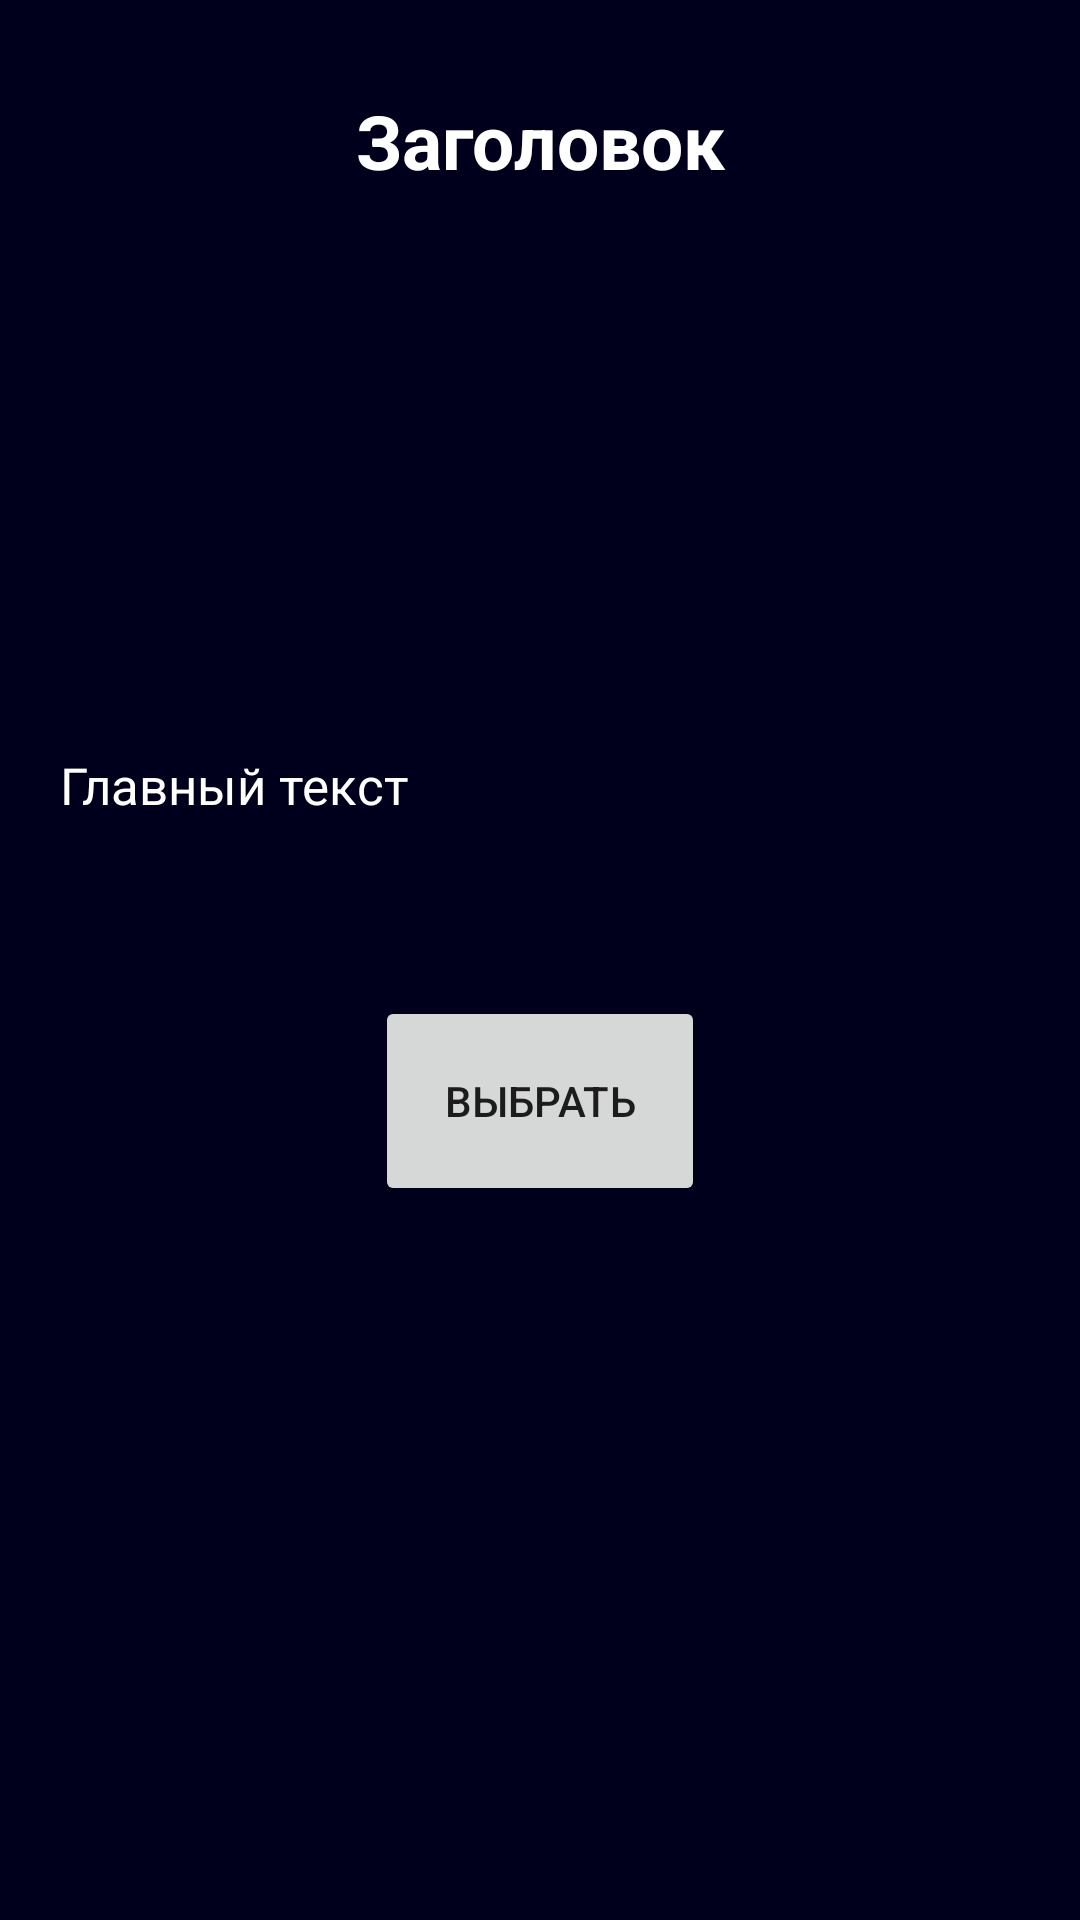

Here is an Android app screen rendered from its layout file. Give the layout XML and the strings, colors and styles it references.
<!-- AndroidManifest.xml: application theme Theme.MyApplication -->
<!-- res/layout/activity_parrots.xml -->
<?xml version="1.0" encoding="utf-8"?>
<androidx.constraintlayout.widget.ConstraintLayout xmlns:android="http://schemas.android.com/apk/res/android"
    xmlns:tools="http://schemas.android.com/tools"
    android:layout_width="match_parent"
    android:layout_height="match_parent"
    android:background="@color/background">

    <ScrollView
        android:layout_width="match_parent"
        android:layout_height="match_parent"
        android:orientation="vertical"
        android:layout_margin="10dp">

        <LinearLayout
            android:layout_width="match_parent"
            android:layout_height="match_parent"
            android:orientation="vertical"
            android:layout_margin="10dp"
            tools:ignore="MissingConstraints">
            <TextView
                android:id="@+id/header_parrot"
                style="@style/HeaderTextStyle"
                android:text="Заголовок">
            </TextView>

            <ImageView
                android:id="@+id/image_parrot"
                android:layout_width="@dimen/size_parrot_width"
                android:layout_height="@dimen/size_parrot_height"
                android:layout_marginTop="10dp"
                android:layout_gravity="center_horizontal">
            </ImageView>

            <TextView
                android:id="@+id/text_parrot"
                android:text="Главный текст"
                style="@style/HomeTextStyle">
            </TextView>

            <TextView
                android:layout_width="wrap_content"
                android:layout_height="wrap_content"
                android:layout_marginTop="40dp">
            </TextView>

            <Button
                android:id="@+id/setButton"
                android:layout_width="110dp"
                android:layout_height="70dp"
                android:layout_gravity="center"
                android:text="Выбрать">
            </Button>
        </LinearLayout>
    </ScrollView>
</androidx.constraintlayout.widget.ConstraintLayout>
<!-- resources referenced by this layout -->
<resources>
  <color name="background">#00001C</color>
  <dimen name="size_parrot_height"> 470px </dimen>
  <dimen name="size_parrot_width"> 1025px </dimen>
  <style name="HeaderTextStyle">
          <item name="android:layout_width">match_parent</item>
          <item name="android:layout_height">wrap_content</item>
          <item name="android:textSize">25dp</item>
          <item name="android:textColor">@color/text_color</item>
          <item name="android:layout_margin">10dp</item>
          <item name="android:layout_gravity">center_horizontal</item>
          <item name="android:textStyle">bold</item>
          <item name="android:gravity">center_horizontal</item>
      </style>
  <style name="HomeTextStyle">
          <item name="android:layout_width">match_parent</item>
          <item name="android:layout_height">wrap_content</item>
          <item name="android:textSize">17dp</item>
          <item name="android:textColor">@color/text_color</item>
          <item name="android:layout_marginTop">10dp</item>
          <item name="android:lineSpacingExtra">1mm</item>
      </style>
  <style name="Theme.MyApplication" parent="Theme.MaterialComponents.Light.NoActionBar">
          
          <item name="colorPrimary">@color/teal_700</item>
          <item name="colorPrimaryVariant">@color/teal_700</item>
          <item name="colorOnPrimary">@color/white</item>
          
          <item name="colorSecondary">@color/white</item>
          <item name="colorSecondaryVariant">@color/white</item>
          <item name="colorOnSecondary">@color/white</item>
          
          <item name="android:statusBarColor" tools:targetApi="l">?attr/colorPrimaryVariant</item>
          
          <item name="android:itemBackground">@color/teal_700</item>
  
      </style>
  <color name="text_color">#FFFFFF</color>
  <color name="teal_700">#FF018786</color>
  <color name="white">#FFFFFFFF</color>
</resources>
